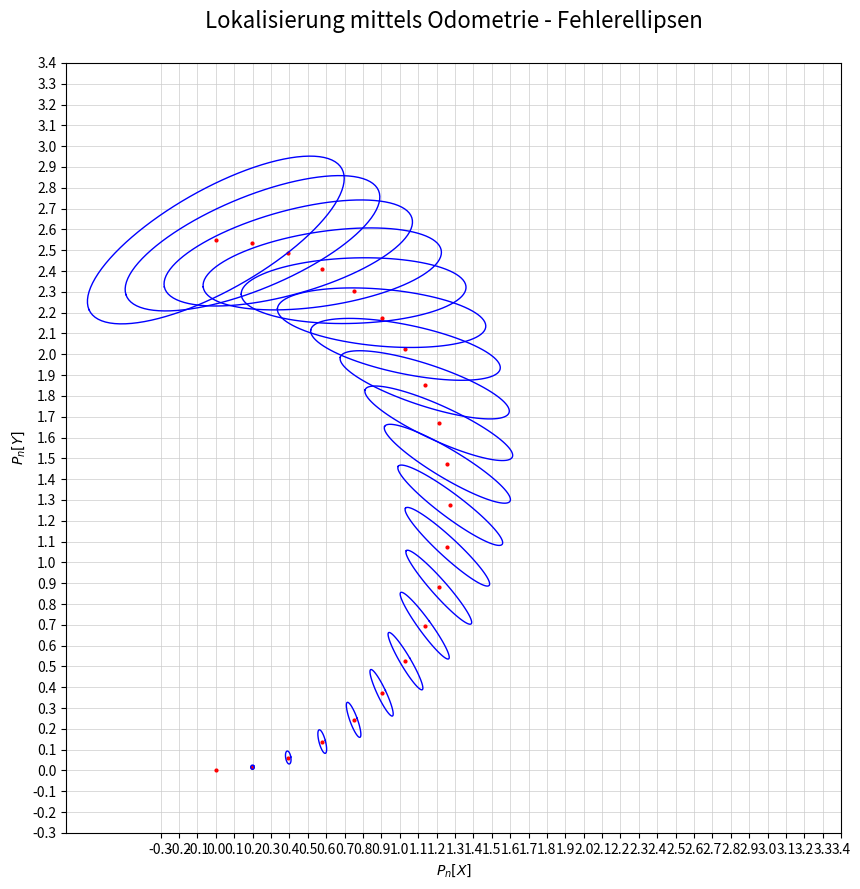

Recreate this plot in Python.
import numpy as np
import matplotlib.pyplot as plt

# plots all given positions and their respective
# sigma-ellipsis given the covariance-matrices
def plot(positions, kovP):

    plt.figure(figsize=(10, 10), dpi=120)

    i = 0

    # t = {0, 2 * pi}
    t = np.linspace(0, 2 * np.pi, 100)

    # iterate over all positions
    for pos in positions:

        # plot the position
        plt.plot(pos[0], pos[1], marker='o', markersize=2, color="red")

        # skip first iteration, because kovP[0] is a singular matrix
        if i > 0:
            # calculate eigenvalues and eigenvectors
            eigenValues, eigenVectors = np.linalg.eig(np.linalg.inv(kovP[i][0:2, 0:2]))

            # calculate the set of points for the ellipsis
            # for t = {0, 2 * pi}
            ellipsis = np.array((
                (1/np.sqrt(eigenValues[0]) * np.cos(t)),
                (1/np.sqrt(eigenValues[1]) * np.sin(t))
            ))

            # rotate and move ellipsis
            # with V = [ v1, v2 ]
            # and Mu = [X, Y]
            ellipsis_x, ellipsis_y = np.transpose(
                np.add(
                    np.transpose(
                        np.matmul(eigenVectors, ellipsis)
                    ),
                    pos[0:2]
                )
            )

            # plot ellipsis
            plt.plot(ellipsis_x, ellipsis_y, '-', color='blue', linewidth=1)

        i = i + 1

    # graph-properties
    plt.xticks(np.arange(-0.3, 3.5, 0.1))
    plt.yticks(np.arange(-0.3, 3.5, 0.1))

    plt.grid(color='#cccccc', linestyle='-', linewidth=0.5)

    plt.title('Lokalisierung mittels Odometrie - Fehlerellipsen\n', fontsize=16)

    plt.xlabel("$P_n[X]$")
    plt.ylabel("$P_n[Y]$")

    plt.show()
    return

# calculates the positions and covariance-matrices
# given a start position with (x, y, theta),
# the distance of the wheels (d), the factor of uncertainty (k)
# and a path {(distance, rotation), ...}
def calc(x, y, theta, d, k, path):

    # position-array
    pos = np.array(
        [
            [x, y, theta]
        ]
    )

    # covariance-matrix P
    kovP = np.array(
        [
            [
                [0, 0, 0],
                [0, 0, 0],
                [0, 0, 0]
            ]
        ]
    )

    i = 0

    # iterate over all steps in our defined path
    for step in path:

        # distance driven
        delta_s = step[0]

        # change of direction
        delta_theta = step[1]

        # x position at point in time t
        x_n = pos[i][0]

        # y position at point in time t
        y_n = pos[i][1]

        # rotation at point in time t
        theta_n = pos[i][2]

        # calculate the new position
        resultPos = np.array(
            [
                np.add(
                    np.array([
                        x_n,
                        y_n,
                        theta_n
                    ]),
                    np.array([
                        delta_s * np.cos(theta_n + (delta_theta/2)),
                        delta_s * np.sin(theta_n + (delta_theta/2)),
                        delta_theta
                    ])
                )
            ]
        )

        # append the new position to our position-array
        pos = np.append(pos, resultPos, axis=0)

        # calculate jacobi-matrix Gp
        GP = np.array(
            [
                [
                    1, 0, -delta_s * np.sin(theta_n + (delta_theta/2))
                ],
                [
                    0, 1, delta_s * np.cos(theta_n + (delta_theta/2))
                ],
                [
                    0, 0, 1
                ]
            ]
        )

        # calculate jacobi-matrix Gs
        GS = np.array(
            [
                [
                    (0.5 * np.cos(theta_n + (delta_theta/2))) - ((delta_s / (2 * d)) * np.sin(theta_n + (delta_theta/2))),
                    (0.5 * np.cos(theta_n + (delta_theta/2))) + ((delta_s / (2 * d)) * np.sin(theta_n + (delta_theta/2)))
                ],
                [
                    (0.5 * np.sin(theta_n + (delta_theta/2))) + ((delta_s / (2 * d)) * np.cos(theta_n + (delta_theta/2))),
                    (0.5 * np.sin(theta_n + (delta_theta/2))) - ((delta_s / (2 * d)) * np.cos(theta_n + (delta_theta/2)))
                ],
                [
                    1 / d,
                    -1 / d
                ]
            ]
        )

        # calculate covariance-matrix S
        kovS = np.array(
            [
                [k * np.absolute(delta_s), 0],
                [0, k * np.absolute(delta_s)]
            ]
        )

        # calculate final covariance-matrix
        resultKov = np.array(
            [
                np.add(
                    np.matmul(
                        np.matmul(GP, kovP[i]),
                        np.transpose(GP)
                    ),
                    np.matmul(
                        np.matmul(GS, kovS),
                        np.transpose(GS)
                    )
                )
            ]
        )

        # append the result to our array of covariance-matrices
        kovP = np.append(kovP, resultKov, 0)

        i = i + 1
    return pos, kovP


# factor of uncertainty
k = 0.001

# spacing between wheels in meter
d = 0.20

# start position
x = 0
y = 0
theta = 0

# path:
# 5 steps, each 20 cm forward and a rotation of pi/10,
# followed by 5 steps with each 15cm forward and a rotation of pi/10
path = [
    (0.2, np.pi / 20),
    (0.2, np.pi / 20),
    (0.2, np.pi / 20),
    (0.2, np.pi / 20),
    (0.2, np.pi / 20),
    (0.2, np.pi / 20),
    (0.2, np.pi / 20),
    (0.2, np.pi / 20),
    (0.2, np.pi / 20),
    (0.2, np.pi / 20),
    (0.2, np.pi / 20),
    (0.2, np.pi / 20),
    (0.2, np.pi / 20),
    (0.2, np.pi / 20),
    (0.2, np.pi / 20),
    (0.2, np.pi / 20),
    (0.2, np.pi / 20),
    (0.2, np.pi / 20),
    (0.2, np.pi / 20),
    (0.2, np.pi / 20)
]

# calculate the positions and covariances
positions, covariances = calc(x, y, theta, d, k, path)

# plot the result
plot(positions, covariances)
